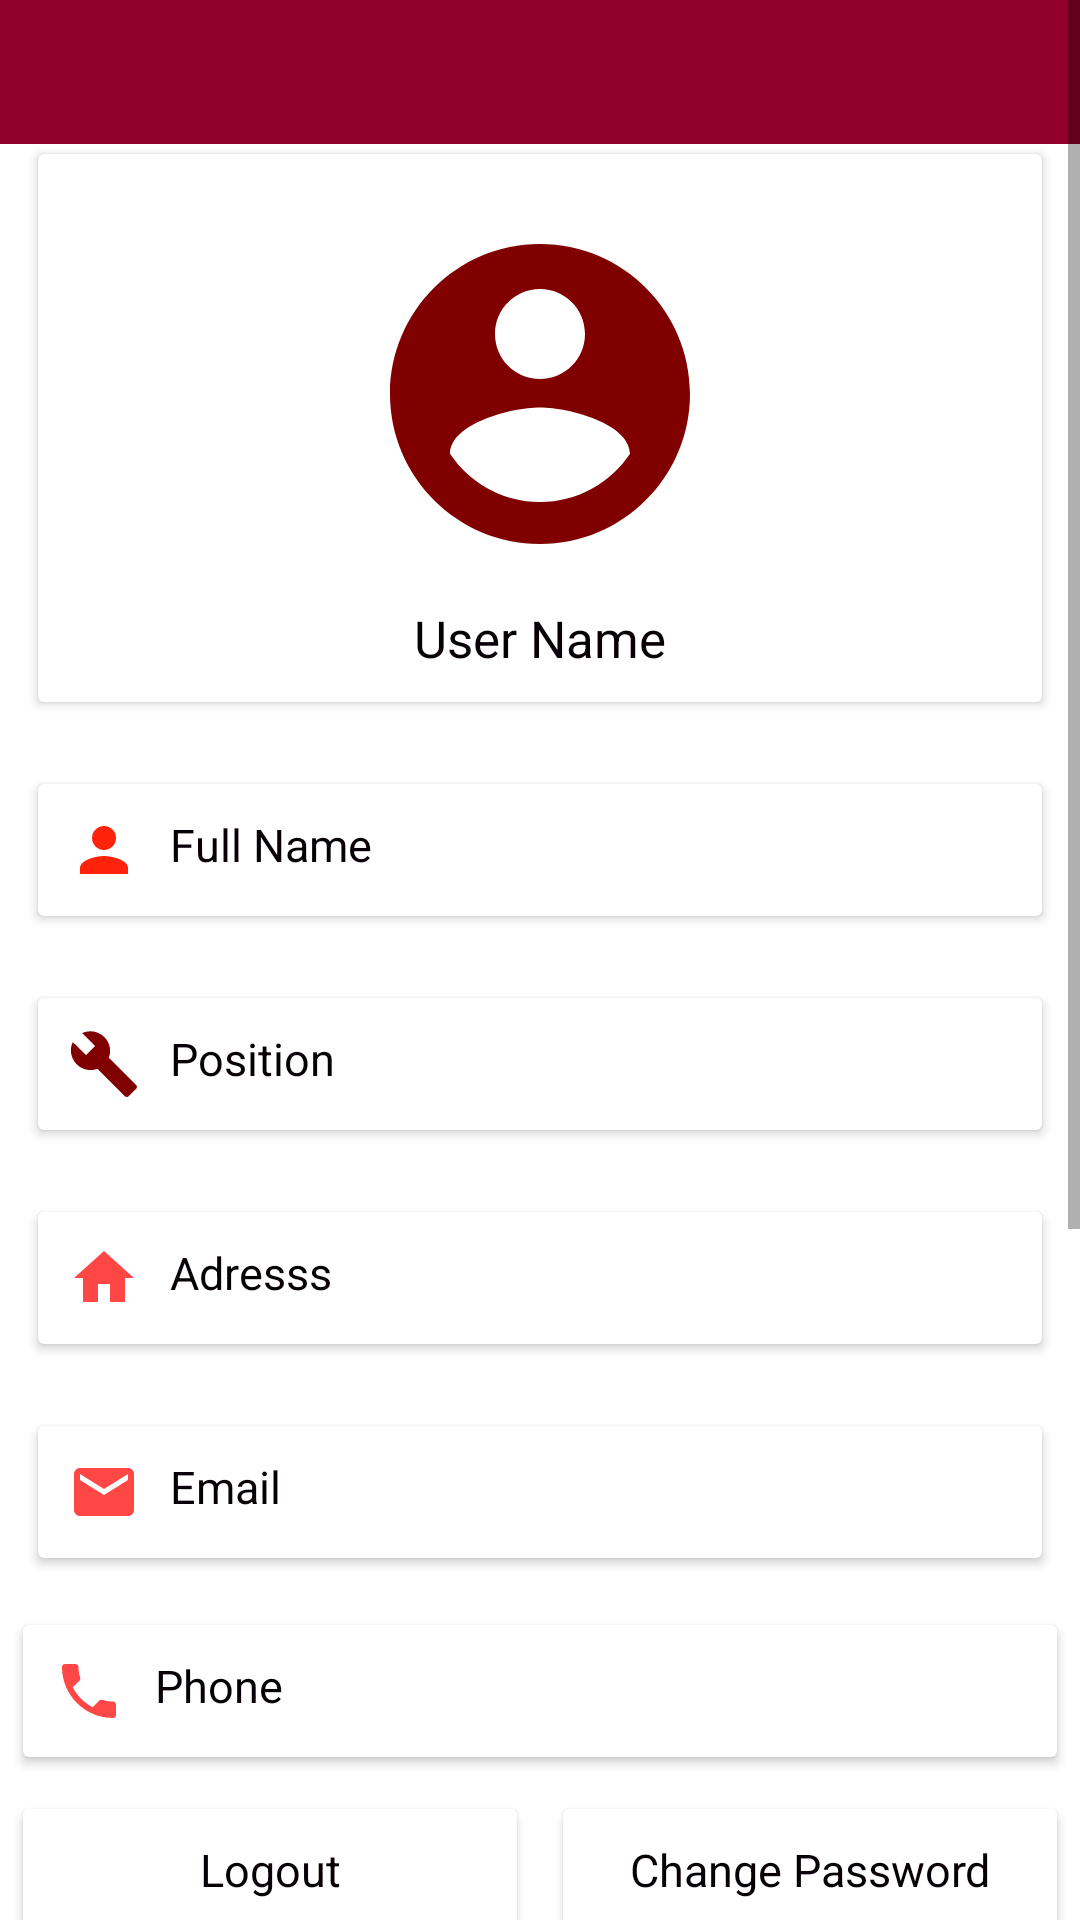

Write the Android layout XML for this screen, with the resource values it uses.
<!-- AndroidManifest.xml: application theme AppTheme -->
<!-- res/layout/fragment_profile.xml -->
<?xml version="1.0" encoding="utf-8"?>
<ScrollView xmlns:android="http://schemas.android.com/apk/res/android"
    xmlns:tools="http://schemas.android.com/tools"
    android:layout_width="match_parent"
    android:layout_height="wrap_content"
    xmlns:app="http://schemas.android.com/apk/res-auto"
    tools:context=".fragment.Profile">

    <LinearLayout
        android:layout_gravity="center"
        android:gravity="center"
        android:orientation="vertical"
        android:layout_width="match_parent"
        android:layout_height="wrap_content">
        <androidx.cardview.widget.CardView
            android:layout_width="match_parent"
            android:layout_height="match_parent">
            <LinearLayout
                android:layout_width="match_parent"
                android:layout_height="match_parent"
                android:orientation="vertical">
                <ImageView
                    android:scaleType="fitStart"
                    android:layout_gravity="top"
                    android:src="@drawable/rediniya"
                    android:layout_width="match_parent"
                    android:layout_height="match_parent">

                </ImageView>
            </LinearLayout>
            <LinearLayout
                android:layout_marginTop="25dp"
                android:layout_gravity="center"
                android:gravity="center"
                android:layout_width="match_parent"
                android:layout_height="wrap_content"
                android:orientation="vertical">

                <androidx.cardview.widget.CardView
                    app:cardUseCompatPadding="true"
                    app:cardMaxElevation="2dp"
                    app:cardCornerRadius="2dp"
                    app:cardElevation="2dp"
                    android:layout_margin="10dp"
                    android:layout_width="match_parent"
                    android:layout_height="wrap_content">
                    <LinearLayout
                        android:layout_width="match_parent"
                        android:layout_height="wrap_content"
                        android:orientation="vertical">

                        <ImageView
                            android:layout_marginTop="20dp"
                            android:src="@drawable/ic_account_circle_black_24dp"
                            android:layout_width="120dp"
                            android:layout_height="120dp"
                            android:layout_gravity="center"
                            >

                        </ImageView>

                        <TextView
                            android:textSize="17dp"
                            android:id="@+id/tv_user_profile_name"
                            android:padding="5dp"
                            android:layout_margin="5dp"
                            android:gravity="center"
                            android:text="User Name"
                            android:textColor="@color/colorFontHitam"
                            android:layout_width="match_parent"
                            android:layout_height="wrap_content">

                        </TextView>


                    </LinearLayout>


                </androidx.cardview.widget.CardView>

                <androidx.cardview.widget.CardView
                    app:cardUseCompatPadding="true"
                    app:cardMaxElevation="2dp"
                    app:cardCornerRadius="2dp"
                    app:cardElevation="2dp"
                    android:layout_margin="10dp"
                    android:layout_width="match_parent"
                    android:layout_height="wrap_content">
                    <TextView
                        android:drawableLeft="@drawable/ic_person_black_24dp"
                        android:drawablePadding="10dp"
                        android:textSize="15dp"
                        android:id="@+id/tv_user_full_name"
                        android:textStyle="normal"
                        android:padding="5dp"
                        android:layout_margin="5dp"
                        android:gravity="left"
                        android:text="Full Name"
                        android:textColor="@color/colorFontHitam"
                        android:layout_width="match_parent"
                        android:layout_height="wrap_content">

                    </TextView>


                </androidx.cardview.widget.CardView>

                <androidx.cardview.widget.CardView
                    app:cardUseCompatPadding="true"
                    app:cardMaxElevation="2dp"
                    app:cardCornerRadius="2dp"
                    app:cardElevation="2dp"
                    android:layout_margin="10dp"
                    android:layout_width="match_parent"
                    android:layout_height="wrap_content">
                    <TextView
                        android:drawableLeft="@drawable/ic_build_black_24dp"
                        android:drawablePadding="10dp"
                        android:textSize="15dp"
                        android:textStyle="normal"
                        android:padding="5dp"
                        android:layout_margin="5dp"
                        android:gravity="left"
                        android:text="Position"
                        android:textColor="@color/colorFontHitam"
                        android:layout_width="match_parent"
                        android:layout_height="wrap_content">

                    </TextView>


                </androidx.cardview.widget.CardView>


                <androidx.cardview.widget.CardView
                    app:cardUseCompatPadding="true"
                    app:cardMaxElevation="2dp"
                    app:cardCornerRadius="2dp"
                    app:cardElevation="2dp"
                    android:layout_margin="10dp"
                    android:layout_width="match_parent"
                    android:layout_height="wrap_content">
                    <TextView
                        android:drawableLeft="@drawable/ic_home_black_24dp"
                        android:drawablePadding="10dp"
                        android:textSize="15dp"
                        android:textStyle="normal"
                        android:padding="5dp"
                        android:layout_margin="5dp"
                        android:gravity="left"
                        android:text="Adresss"
                        android:textColor="@color/colorFontHitam"
                        android:layout_width="match_parent"
                        android:layout_height="wrap_content">

                    </TextView>


                </androidx.cardview.widget.CardView>
                <androidx.cardview.widget.CardView
                    app:cardUseCompatPadding="true"
                    app:cardMaxElevation="2dp"
                    app:cardCornerRadius="2dp"
                    app:cardElevation="2dp"
                    android:layout_margin="10dp"
                    android:layout_width="match_parent"
                    android:layout_height="wrap_content">
                    <TextView

                        android:drawableLeft="@drawable/ic_email_black_24dp"
                        android:drawablePadding="10dp"
                        android:textSize="15dp"
                        android:padding="5dp"
                        android:textStyle="normal"
                        android:layout_margin="5dp"
                        android:gravity="left"
                        android:text="Email"
                        android:textColor="@color/colorFontHitam"
                        android:layout_width="match_parent"
                        android:layout_height="wrap_content">

                    </TextView>


                </androidx.cardview.widget.CardView>

                <androidx.cardview.widget.CardView
                    app:cardUseCompatPadding="true"
                    app:cardMaxElevation="2dp"
                    app:cardCornerRadius="2dp"
                    app:cardElevation="2dp"
                    android:layout_margin="5dp"
                    android:layout_width="match_parent"
                    android:layout_height="wrap_content">
                    <TextView
                        android:drawableLeft="@drawable/ic_phone_black_24dp"
                        android:drawablePadding="10dp"
                        android:textStyle="normal"
                        android:textSize="15dp"
                        android:padding="5dp"
                        android:layout_margin="5dp"
                        android:gravity="left"
                        android:text="Phone"
                        android:textColor="@color/colorFontHitam"
                        android:layout_width="match_parent"
                        android:layout_height="wrap_content">

                    </TextView>


                </androidx.cardview.widget.CardView>

                <LinearLayout
                    android:layout_margin="0dp"
                    android:layout_width="match_parent"
                    android:layout_height="match_parent"
                    android:orientation="horizontal">

                    <androidx.cardview.widget.CardView
                        android:layout_weight="1"
                        app:cardUseCompatPadding="true"
                        app:cardMaxElevation="2dp"
                        app:cardCornerRadius="2dp"
                        app:cardElevation="2dp"
                        android:layout_margin="5dp"
                        android:layout_width="match_parent"
                        android:layout_height="match_parent">
                        <TextView
                            android:textSize="15dp"
                            android:padding="5dp"
                            android:layout_margin="5dp"
                            android:gravity="center"
                            android:text="Logout"
                            android:textColor="@color/colorFontHitam"
                            android:layout_width="match_parent"
                            android:layout_height="match_parent">

                        </TextView>


                    </androidx.cardview.widget.CardView>

                    <androidx.cardview.widget.CardView
                        android:layout_weight="1"
                        app:cardUseCompatPadding="true"
                        app:cardMaxElevation="2dp"
                        app:cardCornerRadius="2dp"
                        app:cardElevation="2dp"
                        android:layout_margin="5dp"
                        android:layout_width="match_parent"
                        android:layout_height="match_parent">
                        <TextView
                            android:textSize="15dp"
                            android:padding="5dp"
                            android:layout_margin="5dp"
                            android:gravity="center"
                            android:text="Change Password"
                            android:textColor="@color/colorFontHitam"
                            android:layout_width="match_parent"
                            android:layout_height="match_parent">

                        </TextView>


                    </androidx.cardview.widget.CardView>



                </LinearLayout>

            </LinearLayout>
        </androidx.cardview.widget.CardView>

    </LinearLayout>

    

</ScrollView>
<!-- resources referenced by this layout -->
<resources>
  <color name="colorFontHitam">#070007</color>
  <!-- drawable ic_account_circle_black_24dp (drawable) -->
  <vector android:height="24dp" android:tint="@color/primary"
      android:viewportHeight="24.0" android:viewportWidth="24.0"
      android:width="24dp" xmlns:android="http://schemas.android.com/apk/res/android">
      <path android:fillColor="#FF000000" android:pathData="M12,2C6.48,2 2,6.48 2,12s4.48,10 10,10 10,-4.48 10,-10S17.52,2 12,2zM12,5c1.66,0 3,1.34 3,3s-1.34,3 -3,3 -3,-1.34 -3,-3 1.34,-3 3,-3zM12,19.2c-2.5,0 -4.71,-1.28 -6,-3.22 0.03,-1.99 4,-3.08 6,-3.08 1.99,0 5.97,1.09 6,3.08 -1.29,1.94 -3.5,3.22 -6,3.22z"/>
  </vector>
  <!-- drawable ic_build_black_24dp (drawable) -->
  <vector android:height="24dp" android:tint="@color/primary"
      android:viewportHeight="24.0" android:viewportWidth="24.0"
      android:width="24dp" xmlns:android="http://schemas.android.com/apk/res/android">
      <path android:fillColor="#FF000000" android:pathData="M22.7,19l-9.1,-9.1c0.9,-2.3 0.4,-5 -1.5,-6.9 -2,-2 -5,-2.4 -7.4,-1.3L9,6 6,9 1.6,4.7C0.4,7.1 0.9,10.1 2.9,12.1c1.9,1.9 4.6,2.4 6.9,1.5l9.1,9.1c0.4,0.4 1,0.4 1.4,0l2.3,-2.3c0.5,-0.4 0.5,-1.1 0.1,-1.4z"/>
  </vector>
  <!-- drawable ic_email_black_24dp (drawable) -->
  <vector android:height="24dp" android:tint="#FF4845"
      android:viewportHeight="24.0" android:viewportWidth="24.0"
      android:width="24dp" xmlns:android="http://schemas.android.com/apk/res/android">
      <path android:fillColor="#FF000000" android:pathData="M20,4L4,4c-1.1,0 -1.99,0.9 -1.99,2L2,18c0,1.1 0.9,2 2,2h16c1.1,0 2,-0.9 2,-2L22,6c0,-1.1 -0.9,-2 -2,-2zM20,8l-8,5 -8,-5L4,6l8,5 8,-5v2z"/>
  </vector>
  <!-- drawable ic_home_black_24dp (drawable) -->
  <vector android:height="24dp" android:tint="#FF4845"
      android:viewportHeight="24.0" android:viewportWidth="24.0"
      android:width="24dp" xmlns:android="http://schemas.android.com/apk/res/android">
      <path android:fillColor="#FF000000" android:pathData="M10,20v-6h4v6h5v-8h3L12,3 2,12h3v8z"/>
  </vector>
  <!-- drawable ic_person_black_24dp (drawable) -->
  <vector android:height="24dp" android:tint="#FF230B"
      android:viewportHeight="24.0" android:viewportWidth="24.0"
      android:width="24dp" xmlns:android="http://schemas.android.com/apk/res/android">
      <path android:fillColor="#FF000000" android:pathData="M12,12c2.21,0 4,-1.79 4,-4s-1.79,-4 -4,-4 -4,1.79 -4,4 1.79,4 4,4zM12,14c-2.67,0 -8,1.34 -8,4v2h16v-2c0,-2.66 -5.33,-4 -8,-4z"/>
  </vector>
  <!-- drawable ic_phone_black_24dp (drawable) -->
  <vector android:height="24dp" android:tint="#FF4845"
      android:viewportHeight="24.0" android:viewportWidth="24.0"
      android:width="24dp" xmlns:android="http://schemas.android.com/apk/res/android">
      <path android:fillColor="#FF000000" android:pathData="M6.62,10.79c1.44,2.83 3.76,5.14 6.59,6.59l2.2,-2.2c0.27,-0.27 0.67,-0.36 1.02,-0.24 1.12,0.37 2.33,0.57 3.57,0.57 0.55,0 1,0.45 1,1V20c0,0.55 -0.45,1 -1,1 -9.39,0 -17,-7.61 -17,-17 0,-0.55 0.45,-1 1,-1h3.5c0.55,0 1,0.45 1,1 0,1.25 0.2,2.45 0.57,3.57 0.11,0.35 0.03,0.74 -0.25,1.02l-2.2,2.2z"/>
  </vector>
  <!-- drawable rediniya: png bitmap (drawable-v24, 14886 bytes) -->
  <style name="AppTheme" parent="Theme.AppCompat.Light.NoActionBar">
          
          <item name="colorPrimary">@color/color_red</item>
          <item name="colorPrimaryDark">@color/primary</item>
          <item name="colorAccent">@color/color_red_press</item>
      </style>
  <color name="primary">#800000</color>
  <color name="color_red">#cce60d18</color>
  <color name="color_red_press">#eee60d18</color>
</resources>
